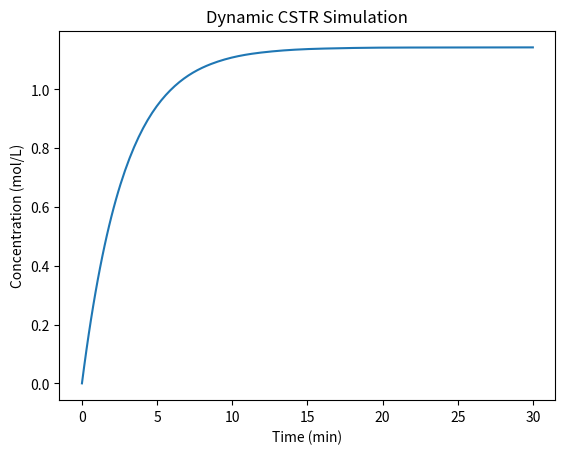

This figure's Python source:

import numpy as np
import matplotlib.pyplot as plt
from scipy.integrate import solve_ivp

C_A0 = 2.0  # mol/L
tau = 5.0   # min
k = 0.15    # 1/min

def reactor(t, y):
    C_A = y[0]
    dC_A_dt = (C_A0 - C_A)/tau - k*C_A
    return [dC_A_dt]

time = np.linspace(0, 30, 200)

solution = solve_ivp(
    reactor,
    (0, 30),
    [0.0],
    t_eval=time
)

plt.plot(solution.t, solution.y[0])
plt.xlabel("Time (min)")
plt.ylabel("Concentration (mol/L)")
plt.title("Dynamic CSTR Simulation")
plt.show()
